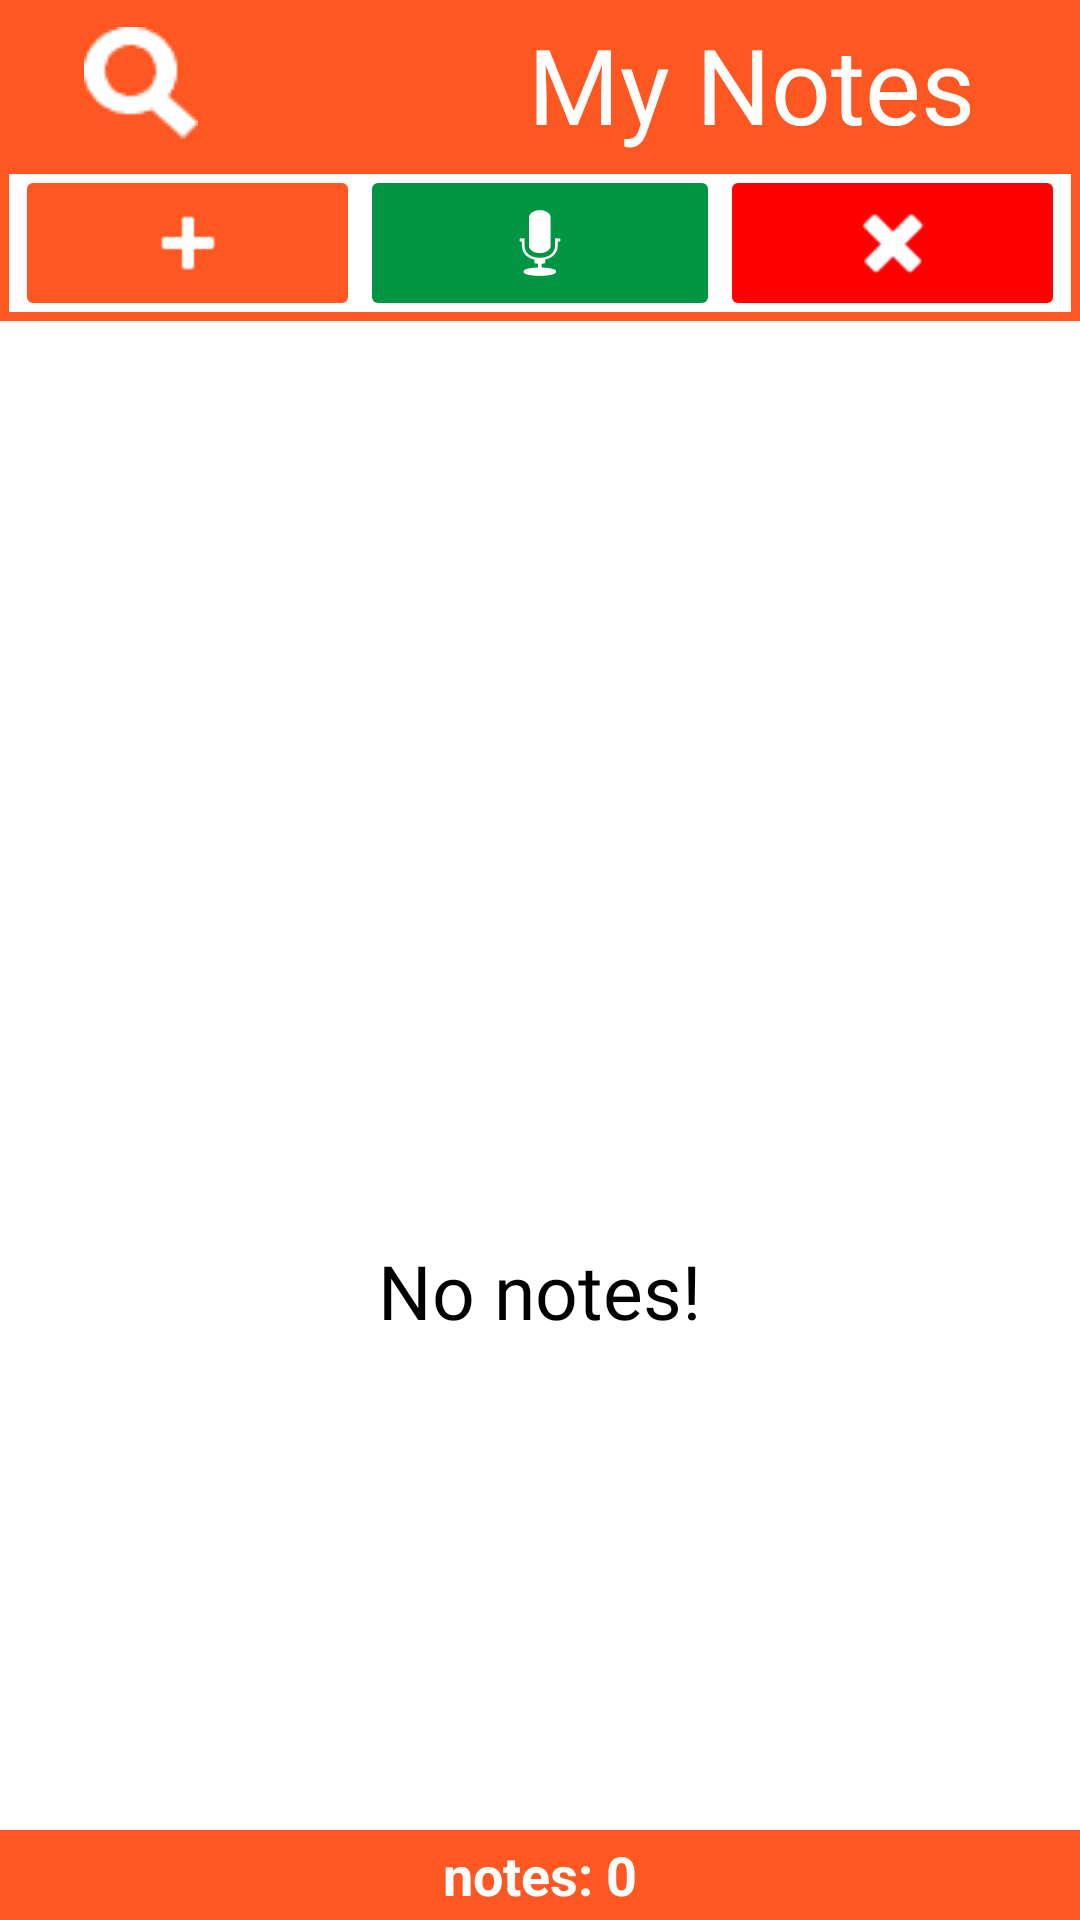

Android layout source for this screen:
<!-- AndroidManifest.xml: application theme Theme.MyNotes -->
<!-- res/layout/activity_main.xml -->
<?xml version="1.0" encoding="utf-8"?>
<androidx.constraintlayout.widget.ConstraintLayout xmlns:android="http://schemas.android.com/apk/res/android"
    xmlns:app="http://schemas.android.com/apk/res-auto"
    xmlns:tools="http://schemas.android.com/tools"
    android:layout_width="match_parent"
    android:layout_height="match_parent"
    tools:context=".MainActivity">

    <com.google.android.material.appbar.AppBarLayout
        android:layout_width="0dp"
        android:layout_height="wrap_content"
        app:layout_constraintEnd_toEndOf="parent"
        app:layout_constraintStart_toStartOf="parent"
        app:layout_constraintTop_toTopOf="parent">

        <androidx.appcompat.widget.Toolbar
            android:id="@+id/toolbar"
            android:layout_width="match_parent"
            android:layout_height="wrap_content"
            android:background="#FF5722"
            android:minHeight="?attr/actionBarSize"
            android:theme="?attr/actionBarTheme"
            tools:layout_editor_absoluteX="0dp"
            tools:layout_editor_absoluteY="0dp">

            <ImageButton
                android:layout_width="wrap_content"
                android:layout_height="50dp"
                android:layout_gravity="right"
                android:layout_marginRight="15dp"
                android:background="#FF5722"
                android:id="@+id/btnMenu"
                app:srcCompat="@drawable/three_dots_menu"
                app:tint="#FFFFFF"/>

            <TextView
                android:layout_width="wrap_content"
                android:layout_height="wrap_content"
                android:fontFamily="@font/acme"
                android:text="My Notes"
                android:textColor="@color/white"
                android:textSize="35sp"
                android:layout_marginRight="20dp"
                android:layout_gravity="right"
                tools:ignore="RtlHardcoded"/>

            <android.widget.SearchView
                android:id="@+id/searcher"
                android:layout_width="wrap_content"
                android:layout_height="wrap_content"
                android:queryHint="@string/search"
                android:searchHintIcon="@drawable/search_icon"
                android:searchIcon="@drawable/search_icon" />

        </androidx.appcompat.widget.Toolbar>

    </com.google.android.material.appbar.AppBarLayout>

    <LinearLayout
        android:layout_width="match_parent"
        android:layout_height="wrap_content"
        android:orientation="horizontal"
        android:layout_marginTop="55dp"
        android:background="@drawable/action_btns_panel_bg"
        app:layout_constraintTop_toTopOf="parent"
        app:layout_constraintEnd_toEndOf="parent"
        app:layout_constraintStart_toStartOf="parent">

        <ImageButton
            android:id="@+id/btnCreateNote"
            android:layout_width="match_parent"
            android:layout_height="wrap_content"
            android:layout_weight="3"
            android:backgroundTint="@color/orange"
            android:layout_marginLeft="5dp"
            android:contentDescription="create a note"
            app:srcCompat="@android:drawable/ic_input_add"
            app:tint="@color/white" />

        <ImageButton
            android:id="@+id/btnCreateAudioNote"
            android:layout_width="match_parent"
            android:layout_height="wrap_content"
            android:layout_weight="3"
            android:backgroundTint="@color/grass"
            android:contentDescription="delete all notes"
            app:tint="@color/white"
            app:srcCompat="@android:drawable/ic_btn_speak_now" />

        <ImageButton
            android:id="@+id/deleteAllNotes"
            android:layout_width="match_parent"
            android:layout_height="wrap_content"
            android:layout_weight="3"
            android:backgroundTint="@color/red"
            android:layout_marginRight="5dp"
            android:contentDescription="delete all notes"
            app:tint="@color/white"
            app:srcCompat="@android:drawable/ic_delete" />

    </LinearLayout>

    <androidx.recyclerview.widget.RecyclerView
        android:id="@+id/notesView"
        android:layout_width="match_parent"
        android:layout_height="match_parent"
        android:layout_marginTop="108dp"
        android:layout_marginBottom="30dp"
        app:layout_constraintEnd_toEndOf="parent"
        app:layout_constraintStart_toStartOf="parent"
        app:layout_constraintBottom_toBottomOf="parent" />

    <LinearLayout
        android:layout_width="match_parent"
        android:layout_height="30dp"
        android:orientation="horizontal"
        android:background="@color/orange"
        app:layout_constraintEnd_toEndOf="parent"
        app:layout_constraintStart_toStartOf="parent"
        app:layout_constraintBottom_toBottomOf="parent">

        <TextView
            android:layout_width="match_parent"
            android:layout_height="wrap_content"
            android:layout_weight="3"
            android:text="notes: 0"
            android:id="@+id/notesCount"
            android:textSize="18sp"
            android:textStyle="bold"
            android:textColor="@color/white"
            android:textAlignment="center"
            android:layout_gravity="center_vertical"
            tools:ignore="RtlCompat" />

    </LinearLayout>

    <LinearLayout
        android:layout_width="match_parent"
        android:layout_height="wrap_content"
        android:layout_marginTop="120dp"
        android:orientation="vertical"
        android:gravity="center"
        android:id="@+id/noDataProvider"
        app:layout_constraintEnd_toEndOf="parent"
        app:layout_constraintStart_toStartOf="parent"
        app:layout_constraintBottom_toBottomOf="parent"
        app:layout_constraintTop_toTopOf="parent">

        <ImageView
            android:layout_width="100dp"
            android:layout_height="100dp"
            app:srcCompat="@drawable/folder"
            tools:layout_editor_absoluteX="110dp"
            tools:layout_editor_absoluteY="358dp" />

        <TextView
            android:layout_width="wrap_content"
            android:layout_height="wrap_content"
            android:text="@string/no_notes"
            android:textSize="25sp"
            android:fontFamily="@font/acme"/>

    </LinearLayout>

</androidx.constraintlayout.widget.ConstraintLayout>
<!-- resources referenced by this layout -->
<resources>
  <color name="grass">#009542</color>
  <color name="orange">#FF5722</color>
  <color name="red">#FF0000</color>
  <color name="white">#FFFFFFFF</color>
  <!-- drawable action_btns_panel_bg (drawable) -->
  <shape xmlns:android="http://schemas.android.com/apk/res/android"
      android:shape="rectangle">
      <solid android:color="@android:color/transparent" />
      <stroke
          android:width="3dp"
          android:color="#FF5722" />
  </shape>
  <!-- drawable search_icon: png bitmap (drawable, 678 bytes) -->
  <string name="no_notes">No notes!</string>
  <string name="search">Enter name of note...</string>
  <style name="Theme.MyNotes" parent="Base.Theme.MyNotes" />
  <style name="Base.Theme.MyNotes" parent="Theme.MaterialComponents.DayNight.NoActionBar">
          <item name="android:textColor">#000000</item>
          <item name="colorPrimary">#FF5722</item>
          <item name="android:statusBarColor">#FF5722</item>
          <item name="android:iconTint">#000000</item>
      </style>
</resources>
